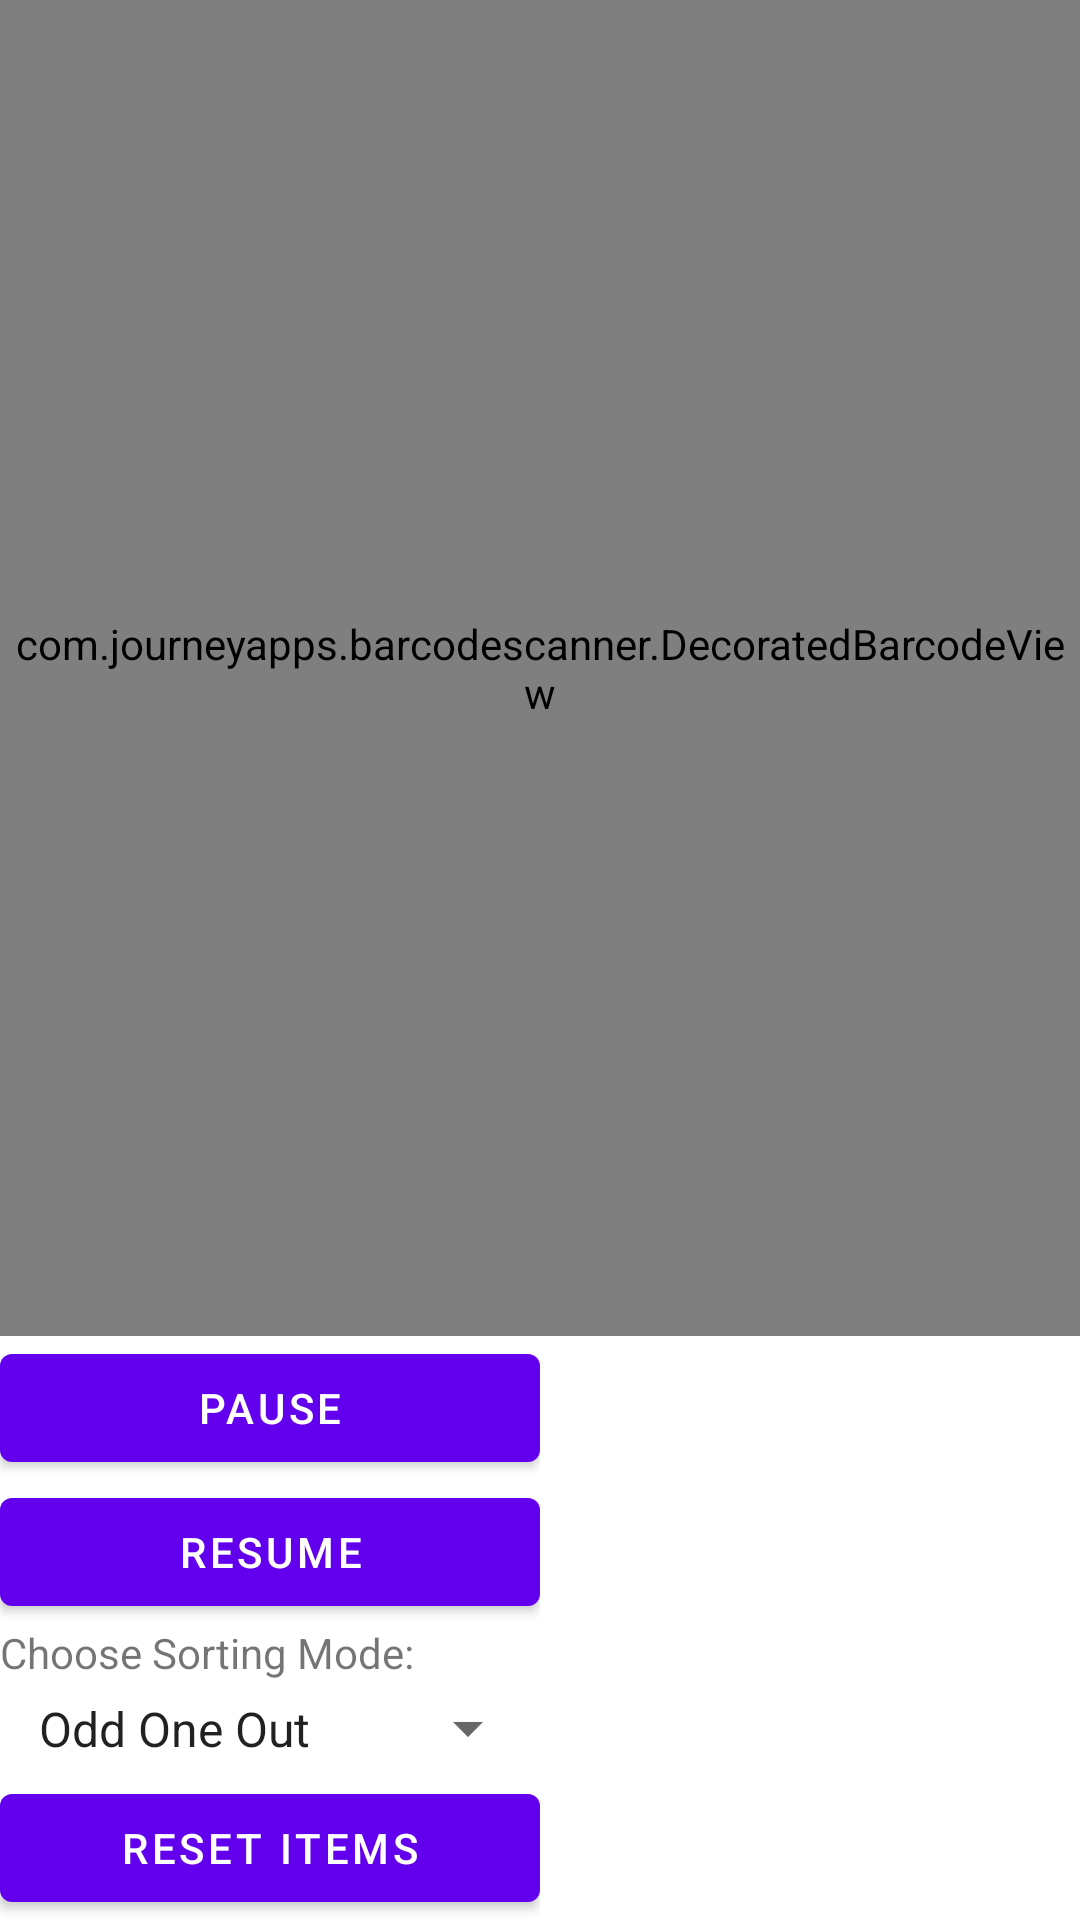

This screen was rendered from an Android layout file. Write that file and the resources it references.
<!-- AndroidManifest.xml: fallback theme Theme.MaterialComponents.DayNight.NoActionBar -->
<!-- res/layout/continuous_scan.xml -->
<?xml version="1.0" encoding="utf-8"?>
<RelativeLayout xmlns:android="http://schemas.android.com/apk/res/android"
    android:layout_width="match_parent"
    android:layout_height="match_parent">

    <com.journeyapps.barcodescanner.DecoratedBarcodeView
        android:id="@+id/barcode_scanner"
        android:layout_width="match_parent"
        android:layout_height="0dp"
        android:layout_above="@+id/buttonsLayout"
        android:layout_alignParentTop="true">

    </com.journeyapps.barcodescanner.DecoratedBarcodeView>


    <LinearLayout
        android:orientation="vertical"
        android:layout_width="match_parent"
        android:layout_height="wrap_content"
        android:layout_alignParentBottom="true"
        android:id="@+id/buttonsLayout"
        android:layout_toLeftOf="@+id/centerHorizont">

        <Button
            android:layout_width="match_parent"
            android:layout_height="wrap_content"
            android:text="Pause"
            android:onClick="pause" />

        <Button
            android:layout_width="match_parent"
            android:layout_height="wrap_content"
            android:text="Resume"
            android:onClick="resume" />
        <TextView
            android:layout_width="match_parent"
            android:layout_height="wrap_content"
            android:text="Choose Sorting Mode:"/>
        <Spinner
            android:layout_width="match_parent"
            android:layout_height="wrap_content"
            android:padding="5dp"
            android:entries="@array/spinnerItems"
            android:id="@+id/modeSpinner">
        </Spinner>
        <Button
            android:layout_width="match_parent"
            android:layout_height="wrap_content"
            android:text="Reset Items"
            android:id="@+id/resetButton" />
    </LinearLayout>

    <View
        android:layout_width="0dp"
        android:layout_height="match_parent"
        android:layout_centerHorizontal="true"
        android:id="@+id/centerHorizont" />

    <ImageView
        android:layout_width="wrap_content"
        android:layout_height="wrap_content"
        android:layout_toRightOf="@id/centerHorizont"
        android:layout_alignParentBottom="true"
        android:layout_alignParentRight="true"
        android:layout_alignTop="@id/buttonsLayout"
        android:id="@+id/barcodePreview" />

    <TextView
        android:layout_width="match_parent"
        android:layout_height="match_parent"/>

</RelativeLayout>
<!-- resources referenced by this layout -->
<resources>
  <string-array name="spinnerItems">
          <item>Odd One Out</item>
          <item>Ordered Books</item>
      </string-array>
</resources>
